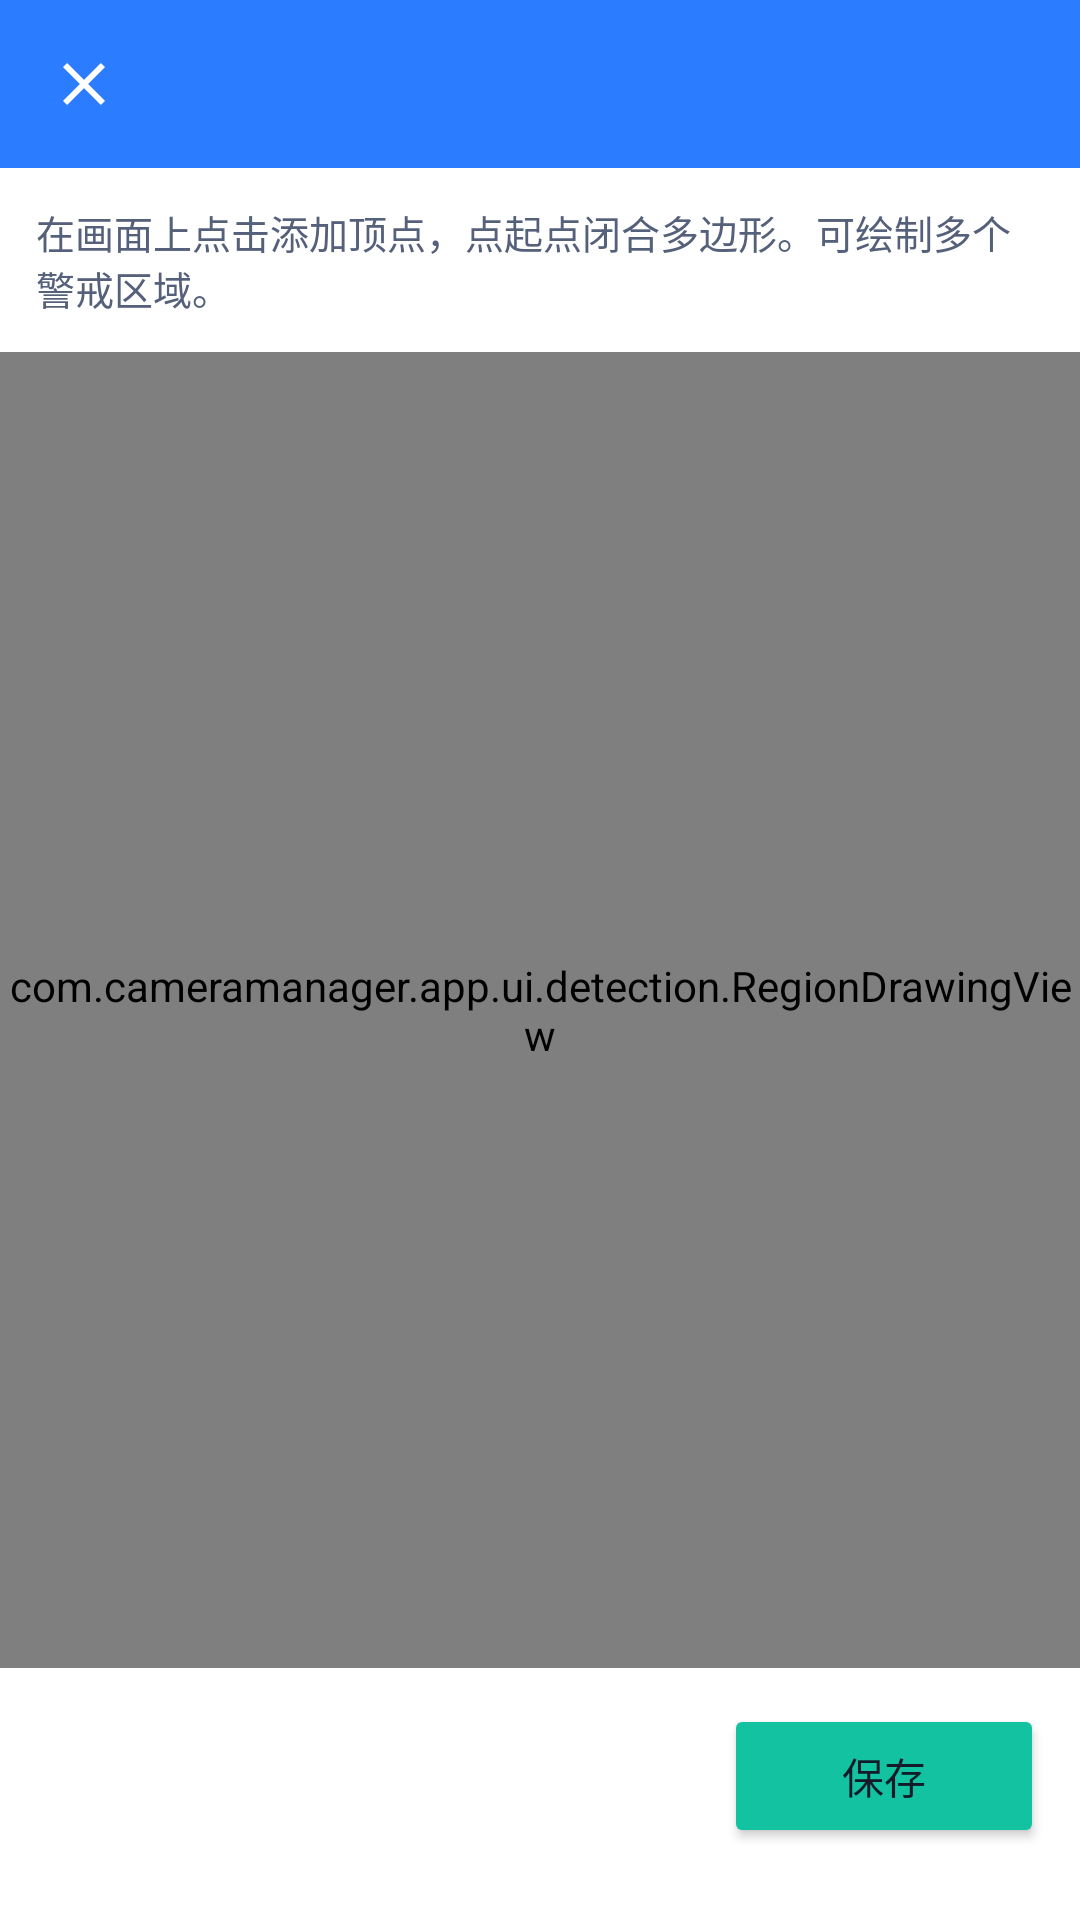

Here is an Android app screen rendered from its layout file. Give the layout XML and the strings, colors and styles it references.
<!-- AndroidManifest.xml: application theme Theme.CameraManager -->
<!-- res/layout/activity_detection_region.xml -->
<?xml version="1.0" encoding="utf-8"?>
<LinearLayout xmlns:android="http://schemas.android.com/apk/res/android"
    xmlns:app="http://schemas.android.com/apk/res-auto"
    android:layout_width="match_parent" android:layout_height="match_parent"
    android:orientation="vertical" android:background="@color/bg_dark">

    <com.google.android.material.appbar.MaterialToolbar android:id="@+id/toolbar"
        android:layout_width="match_parent" android:layout_height="?attr/actionBarSize"
        android:background="@color/brand_primary" app:titleTextColor="@color/white"
        app:navigationIcon="@drawable/ic_close"/>

    <TextView android:layout_width="match_parent" android:layout_height="wrap_content"
        android:padding="12dp" android:textColor="@color/text_secondary"
        android:background="@color/bg_card" android:textSize="13sp"
        android:text="在画面上点击添加顶点，点起点闭合多边形。可绘制多个警戒区域。"/>

    <com.cameramanager.app.ui.detection.RegionDrawingView android:id="@+id/drawingView"
        android:layout_width="match_parent" android:layout_height="0dp"
        android:layout_weight="1" android:background="#000000"/>

    <LinearLayout android:layout_width="match_parent" android:layout_height="wrap_content"
        android:orientation="horizontal" android:padding="12dp"
        android:background="@color/bg_card">
        <Button android:id="@+id/btnClear"
            android:layout_width="0dp" android:layout_weight="1"
            android:layout_height="wrap_content" style="@style/ActionButton"
            android:layout_marginEnd="8dp" android:text="清除"/>
        <Button android:id="@+id/btnFinish"
            android:layout_width="0dp" android:layout_weight="1"
            android:layout_height="wrap_content" style="@style/ActionButton"
            android:layout_marginEnd="8dp" android:text="闭合"/>
        <Button android:id="@+id/btnSave"
            android:layout_width="0dp" android:layout_weight="1"
            android:layout_height="wrap_content"
            android:backgroundTint="@color/brand_accent"
            android:textColor="@color/black" android:text="保存"/>
    </LinearLayout>
</LinearLayout>
<!-- resources referenced by this layout -->
<resources>
  <color name="bg_card">#FFFFFF</color>
  <color name="bg_dark">#1A1E28</color>
  <color name="black">#131A2A</color>
  <color name="brand_accent">#12C2A0</color>
  <color name="brand_primary">#2B7CFF</color>
  <color name="text_secondary">#55607A</color>
  <color name="white">#FFFFFF</color>
  <!-- drawable ic_close (drawable) -->
  <vector xmlns:android="http://schemas.android.com/apk/res/android"
      android:width="24dp" android:height="24dp"
      android:viewportWidth="24" android:viewportHeight="24"
      android:tint="@color/white">
      <path android:fillColor="@android:color/white"
          android:pathData="M19,6.41L17.59,5 12,10.59 6.41,5 5,6.41 10.59,12 5,17.59 6.41,19 12,13.41 17.59,19 19,17.59 13.41,12z"/>
  </vector>
  <style name="ActionButton" parent="Widget.MaterialComponents.Button">
          <item name="android:layout_marginTop">6dp</item>
          <item name="android:layout_marginBottom">6dp</item>
          <item name="cornerRadius">20dp</item>
          <item name="backgroundTint">@color/brand_primary</item>
          <item name="android:textColor">@color/white</item>
          <item name="android:textSize">13sp</item>
      </style>
  <style name="Theme.CameraManager" parent="Theme.MaterialComponents.Light.NoActionBar">
          <item name="colorPrimary">@color/brand_primary</item>
          <item name="colorPrimaryVariant">@color/brand_primary_dark</item>
          <item name="colorOnPrimary">@color/white</item>
          <item name="colorSecondary">@color/brand_accent</item>
          <item name="colorOnSecondary">@color/white</item>
          <item name="colorSurface">@color/bg_card</item>
          <item name="colorOnSurface">@color/text_primary</item>
          <item name="colorError">@color/error_red</item>
          <item name="android:colorBackground">@color/bg_page</item>
          <item name="android:windowBackground">@color/bg_page</item>
          <item name="android:statusBarColor" tools:targetApi="l">@color/brand_primary</item>
          <item name="android:windowLightStatusBar" tools:targetApi="23">false</item>
          <item name="android:navigationBarColor" tools:targetApi="21">@color/white</item>
          <item name="android:windowLightNavigationBar" tools:targetApi="27">true</item>
          <item name="materialAlertDialogTheme">@style/AlertDialogLight</item>
      </style>
  <color name="brand_primary_dark">#1E64D6</color>
  <color name="text_primary">#131A2A</color>
  <color name="error_red">#F5555B</color>
  <color name="bg_page">#F4F6FB</color>
  <style name="AlertDialogLight" parent="ThemeOverlay.MaterialComponents.MaterialAlertDialog">
          <item name="android:background">@color/bg_card</item>
          <item name="android:textColorPrimary">@color/text_primary</item>
          <item name="colorSurface">@color/bg_card</item>
      </style>
</resources>
